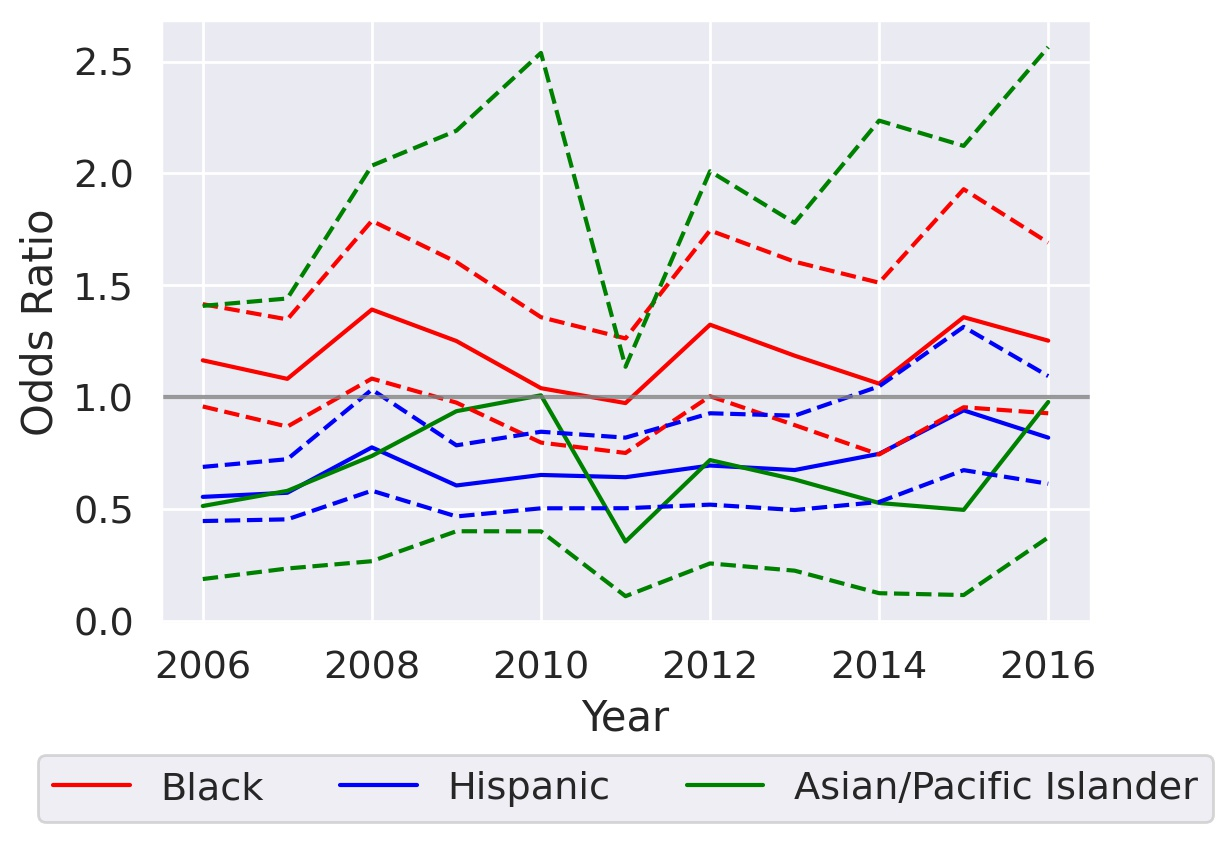

The data file committed next to this chart (first rows):
variable, coef_2006, odds_ratio_2006, OR_lower_CI_2006, OR_upper_CI_2006, pvalue_2006, coef_2007, odds_ratio_2007, OR_lower_CI_2007, OR_upper_CI_2007, pvalue_2007, coef_2008, odds_ratio_2008, OR_lower_CI_2008, OR_upper_CI_2008, pvalue_2008, coef_2009, odds_ratio_2009, OR_lower_CI_2009, OR_upper_CI_2009, pvalue_2009, coef_2010, odds_ratio_2010, OR_lower_CI_2010
subject_race_black, 0.1528, 1.165, 0.9588, 1.416, 0.1244, 0.07892, 1.082, 0.8688, 1.348, 0.4811, 0.3307, 1.392, 1.083, 1.788, 0.009711, 0.2241, 1.251, 0.9759, 1.604, 0.07714, 0.03968, 1.04, 0.7974
subject_race_hispanic, -0.5892, 0.5548, 0.4469, 0.6888, 9.391451636131265e-08, -0.5565, 0.5732, 0.4544, 0.7232, 2.6758056660398007e-06, -0.2535, 0.7761, 0.5824, 1.034, 0.08348, -0.5012, 0.6058, 0.4674, 0.7851, 0.0001518, -0.4266, 0.6527, 0.5037
subject_race_asian/pacific islander, -0.6655, 0.514, 0.1876, 1.408, 0.1956, -0.5418, 0.5817, 0.2348, 1.441, 0.2418, -0.3042, 0.7377, 0.2674, 2.035, 0.5567, -0.06434, 0.9377, 0.4013, 2.191, 0.8819, 0.008712, 1.009, 0.4009
county_type_Non core, , , , , , , , , , , , , , , , , , , , , , , 
county_type_Micropolitan, , , , , , , , , , , , , , , , , , , , , , , 
subject_sex_female, 0.2308, 1.26, 1.042, 1.523, 0.01726, 0.0349, 1.036, 0.8427, 1.272, 0.7399, 0.01867, 1.019, 0.7981, 1.301, 0.8809, 0.4463, 1.562, 1.243, 1.965, 0.0001343, 0.3544, 1.425, 1.125
const, -2.437, 0.08741, , , , -2.367, 0.09379, 0.0, inf, 1, -2.633, 0.07184, 0.0, inf, 1, -2.438, 0.08732, 0.0, inf, 1, -2.516, 0.08075, 
county_region_Alamo, -0.3653, 0.694, , , , -0.3894, 0.6775, 0.0, inf, 1, -0.1913, 0.8259, 0.0, inf, 1, -0.07486, 0.9279, 0.0, inf, 1, -0.09555, 0.9089, 
county_region_Capital_Region, 0.2525, 1.287, , , , 0.1221, 1.13, 0.0, inf, 1, 0.2038, 1.226, 0.0, inf, 1, 0.1199, 1.127, 0.0, inf, 1, 0.3977, 1.488, 
county_region_Central_Texas, 0.1728, 1.189, , , , 0.04769, 1.049, 0.0, inf, 1, 0.1198, 1.127, 0.0, inf, 1, 0.124, 1.132, 0.0, inf, 1, 0.2475, 1.281, 
county_region_Gulf_Coast, 0.1075, 1.113, , , , 0.07194, 1.075, 0.0, inf, 1, 0.1268, 1.135, 0.0, inf, 1, 0.2586, 1.295, 0.0, inf, 1, 0.09157, 1.096, 
county_region_High_Plains, 0.0004972, 1, , , , -0.3743, 0.6877, 0.0, inf, 1, -0.1636, 0.8491, 0.0, inf, 1, -0.09338, 0.9108, 0.0, inf, 1, -0.4336, 0.6481, 
county_region_Metroplex_Region, -0.1007, 0.9042, , , , -0.01511, 0.985, 0.0, inf, 1, -0.4113, 0.6628, 0.0, inf, 1, -0.223, 0.8001, 0.0, inf, 1, -0.2263, 0.7975, 
county_region_Northwest_Region, 0.1262, 1.135, , , , 0.02326, 1.024, 0.0, inf, 1, 0.1527, 1.165, 0.0, inf, 1, -0.1473, 0.863, 0.0, inf, 1, -0.03648, 0.9642, 
county_region_South_Texas, -0.752, 0.4714, , , , -1.054, 0.3485, 0.0, inf, 1, -1.416, 0.2426, 0.0, inf, 1, -1.47, 0.2299, 0.0, inf, 1, -1.116, 0.3275, 
county_region_Southeast_Region, -0.7381, 0.478, , , , -0.7708, 0.4626, 0.0, inf, 1, -0.3938, 0.6745, 0.0, inf, 1, 0.02744, 1.028, 0.0, inf, 1, -0.4782, 0.6199, 
county_region_Uppear_East_Region, -0.3768, 0.686, , , , -0.6406, 0.527, 0.0, inf, 1, -0.4257, 0.6533, 0.0, inf, 1, -0.5252, 0.5914, 0.0, inf, 1, -0.5082, 0.6016, 
county_region_Upper_Rio_Grande, -1.088, 0.3368, , , , -0.07373, 0.9289, 0.0, inf, 1, -0.6008, 0.5484, 0.0, inf, 1, -0.2818, 0.7544, 0.0, inf, 1, -0.3017, 0.7396, 
county_region_West_Texas, 0.3245, 1.383, , , , 0.6865, 1.987, 0.0, inf, 1, 0.3664, 1.443, 0.0, inf, 1, -0.1522, 0.8588, 0.0, inf, 1, -0.05684, 0.9447, 
